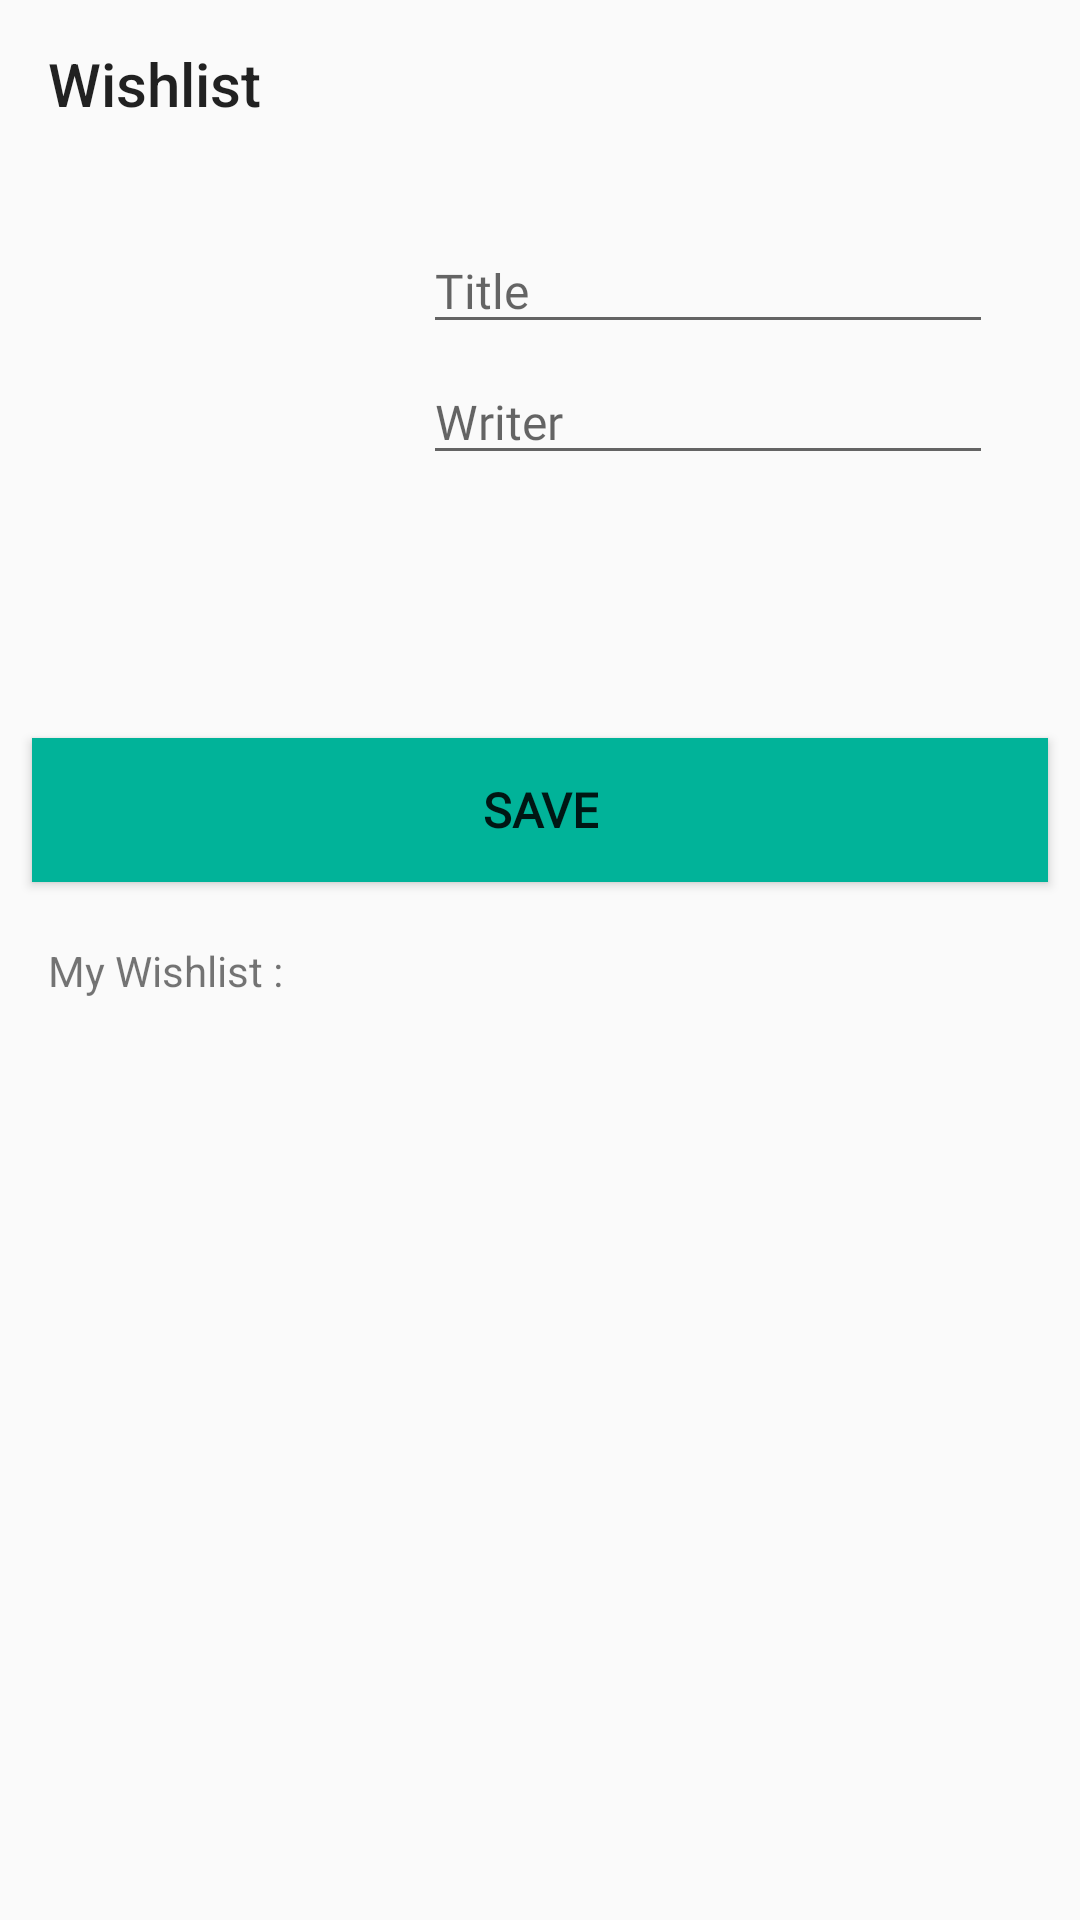

Write the Android layout XML for this screen, with the resource values it uses.
<!-- AndroidManifest.xml: application theme AppTheme -->
<!-- res/layout/activity_wishlist.xml -->
<?xml version="1.0" encoding="utf-8"?>
<LinearLayout xmlns:android="http://schemas.android.com/apk/res/android"
    xmlns:app="http://schemas.android.com/apk/res-auto"
    xmlns:tools="http://schemas.android.com/tools"
    android:layout_width="match_parent"
    android:layout_height="wrap_content"
    android:orientation="vertical"
    tools:context=".WishlistActivity">

    <androidx.appcompat.widget.Toolbar
        android:layout_width="match_parent"
        android:layout_height="wrap_content"
        android:id="@+id/toolbarBack"
        app:title="Wishlist"
        android:layout_marginBottom="10dp" />

            <RelativeLayout
                android:layout_width="match_parent"
                android:layout_height="wrap_content"
                android:layout_marginTop="10dp">

                <FrameLayout
                    android:layout_width="wrap_content"
                    android:layout_height="wrap_content"
                    android:id="@+id/frame"
                    android:layout_marginEnd="5dp"
                    android:layout_marginStart="16dp"
                    android:layout_marginBottom="10dp">

                    <ImageView
                        android:id="@+id/inputcover"
                        android:layout_width="120dp"
                        android:layout_height="150dp"
                        android:layout_gravity="center_horizontal"
                        android:adjustViewBounds="true"
                        android:background="#FAFAFA" />

                    <ImageButton
                        android:id="@+id/cover_wish"
                        android:layout_width="30dp"
                        android:layout_height="30dp"
                        android:layout_gravity="center"
                        android:background="@drawable/ic_camera" />
                </FrameLayout>

                    <EditText
                        android:id="@+id/et_title"
                        android:layout_width="wrap_content"
                        android:layout_height="wrap_content"
                        android:layout_toEndOf="@+id/frame"
                        style="@style/TextStyle"
                        android:textSize="16sp"
                        android:ems="10"
                        android:inputType="text"
                        android:hint="@string/title"
                        android:autofillHints="" />

                    <EditText
                        android:id="@+id/et_writer"
                        android:layout_width="wrap_content"
                        android:layout_height="wrap_content"
                        android:layout_toEndOf="@+id/frame"
                        android:layout_below="@+id/et_title"
                        style="@style/TextStyle"
                        android:textSize="16sp"
                        android:ems="10"
                        android:inputType="text"
                        android:hint="@string/writer"
                        android:autofillHints="" />


            </RelativeLayout>

    <Button
        android:id="@+id/btn_save"
        android:layout_gravity="center"
        android:layout_width="wrap_content"
        android:layout_height="wrap_content"
        android:layout_marginTop="10dp"
        android:layout_marginBottom="20dp"
        android:fontFamily="@font/roboto"
        android:paddingHorizontal="150dp"
        android:textSize="16sp"
        android:textStyle="bold"
        android:background="#01B399"
        android:text="@string/save" />

    <TextView
        android:layout_width="wrap_content"
        android:layout_height="wrap_content"
        android:layout_marginStart="16dp"
        android:layout_marginBottom="10dp"
        android:text="@string/my_wishlist" />


        <RelativeLayout
            android:layout_width="match_parent"
            android:layout_height="match_parent">

            <androidx.recyclerview.widget.RecyclerView
                android:id="@+id/rv_wishbooks"
                android:layout_width="match_parent"
                android:layout_height="match_parent"
                tools:listitem="@layout/wishbook_item" />

        </RelativeLayout>

</LinearLayout>
<!-- res/layout/wishbook_item.xml (included above) -->
<?xml version="1.0" encoding="utf-8"?>
<RelativeLayout xmlns:android="http://schemas.android.com/apk/res/android"
    android:layout_width="wrap_content"
    android:layout_height="wrap_content"
    xmlns:tools="http://schemas.android.com/tools"
    android:background="#FFFFFF"
    android:padding="16dp">

    <ImageView
        android:id="@+id/wish_cover"
        android:layout_width="100dp"
        android:layout_height="150dp"
        android:layout_marginEnd="16dp"
        tools:src="@android:color/darker_gray" />

    <TextView
        android:id="@+id/wish_title"
        android:layout_width="wrap_content"
        android:layout_height="wrap_content"
        android:layout_below="@+id/wish_cover"
        style="@style/TextStyle"
        android:textSize="16sp"
        tools:text="Title" />

    <TextView
        android:id="@+id/wish_writer"
        android:layout_width="wrap_content"
        android:layout_height="wrap_content"
        style="@style/TextStyle"
        android:layout_below="@+id/wish_title"
        android:textStyle="italic"
        tools:text="Writer" />


</RelativeLayout>
<!-- resources referenced by this layout -->
<resources>
  <string name="my_wishlist">My Wishlist :</string>
  <string name="save">SAVE</string>
  <string name="title">Title</string>
  <string name="writer">Writer</string>
  <style name="TextStyle">
          <item name="android:fontFamily">@font/roboto</item>
          <item name="android:layout_marginBottom">5dp</item>
          <item name="android:textColor">#201C1C</item>
          <item name="android:textSize">14sp</item>
      </style>
  <style name="AppTheme" parent="Theme.AppCompat.Light.NoActionBar">
          
          <item name="colorPrimary">#FFFFFF</item>
          <item name="colorPrimaryDark">#000000</item>
          <item name="colorAccent">#01B399</item>
      </style>
</resources>
